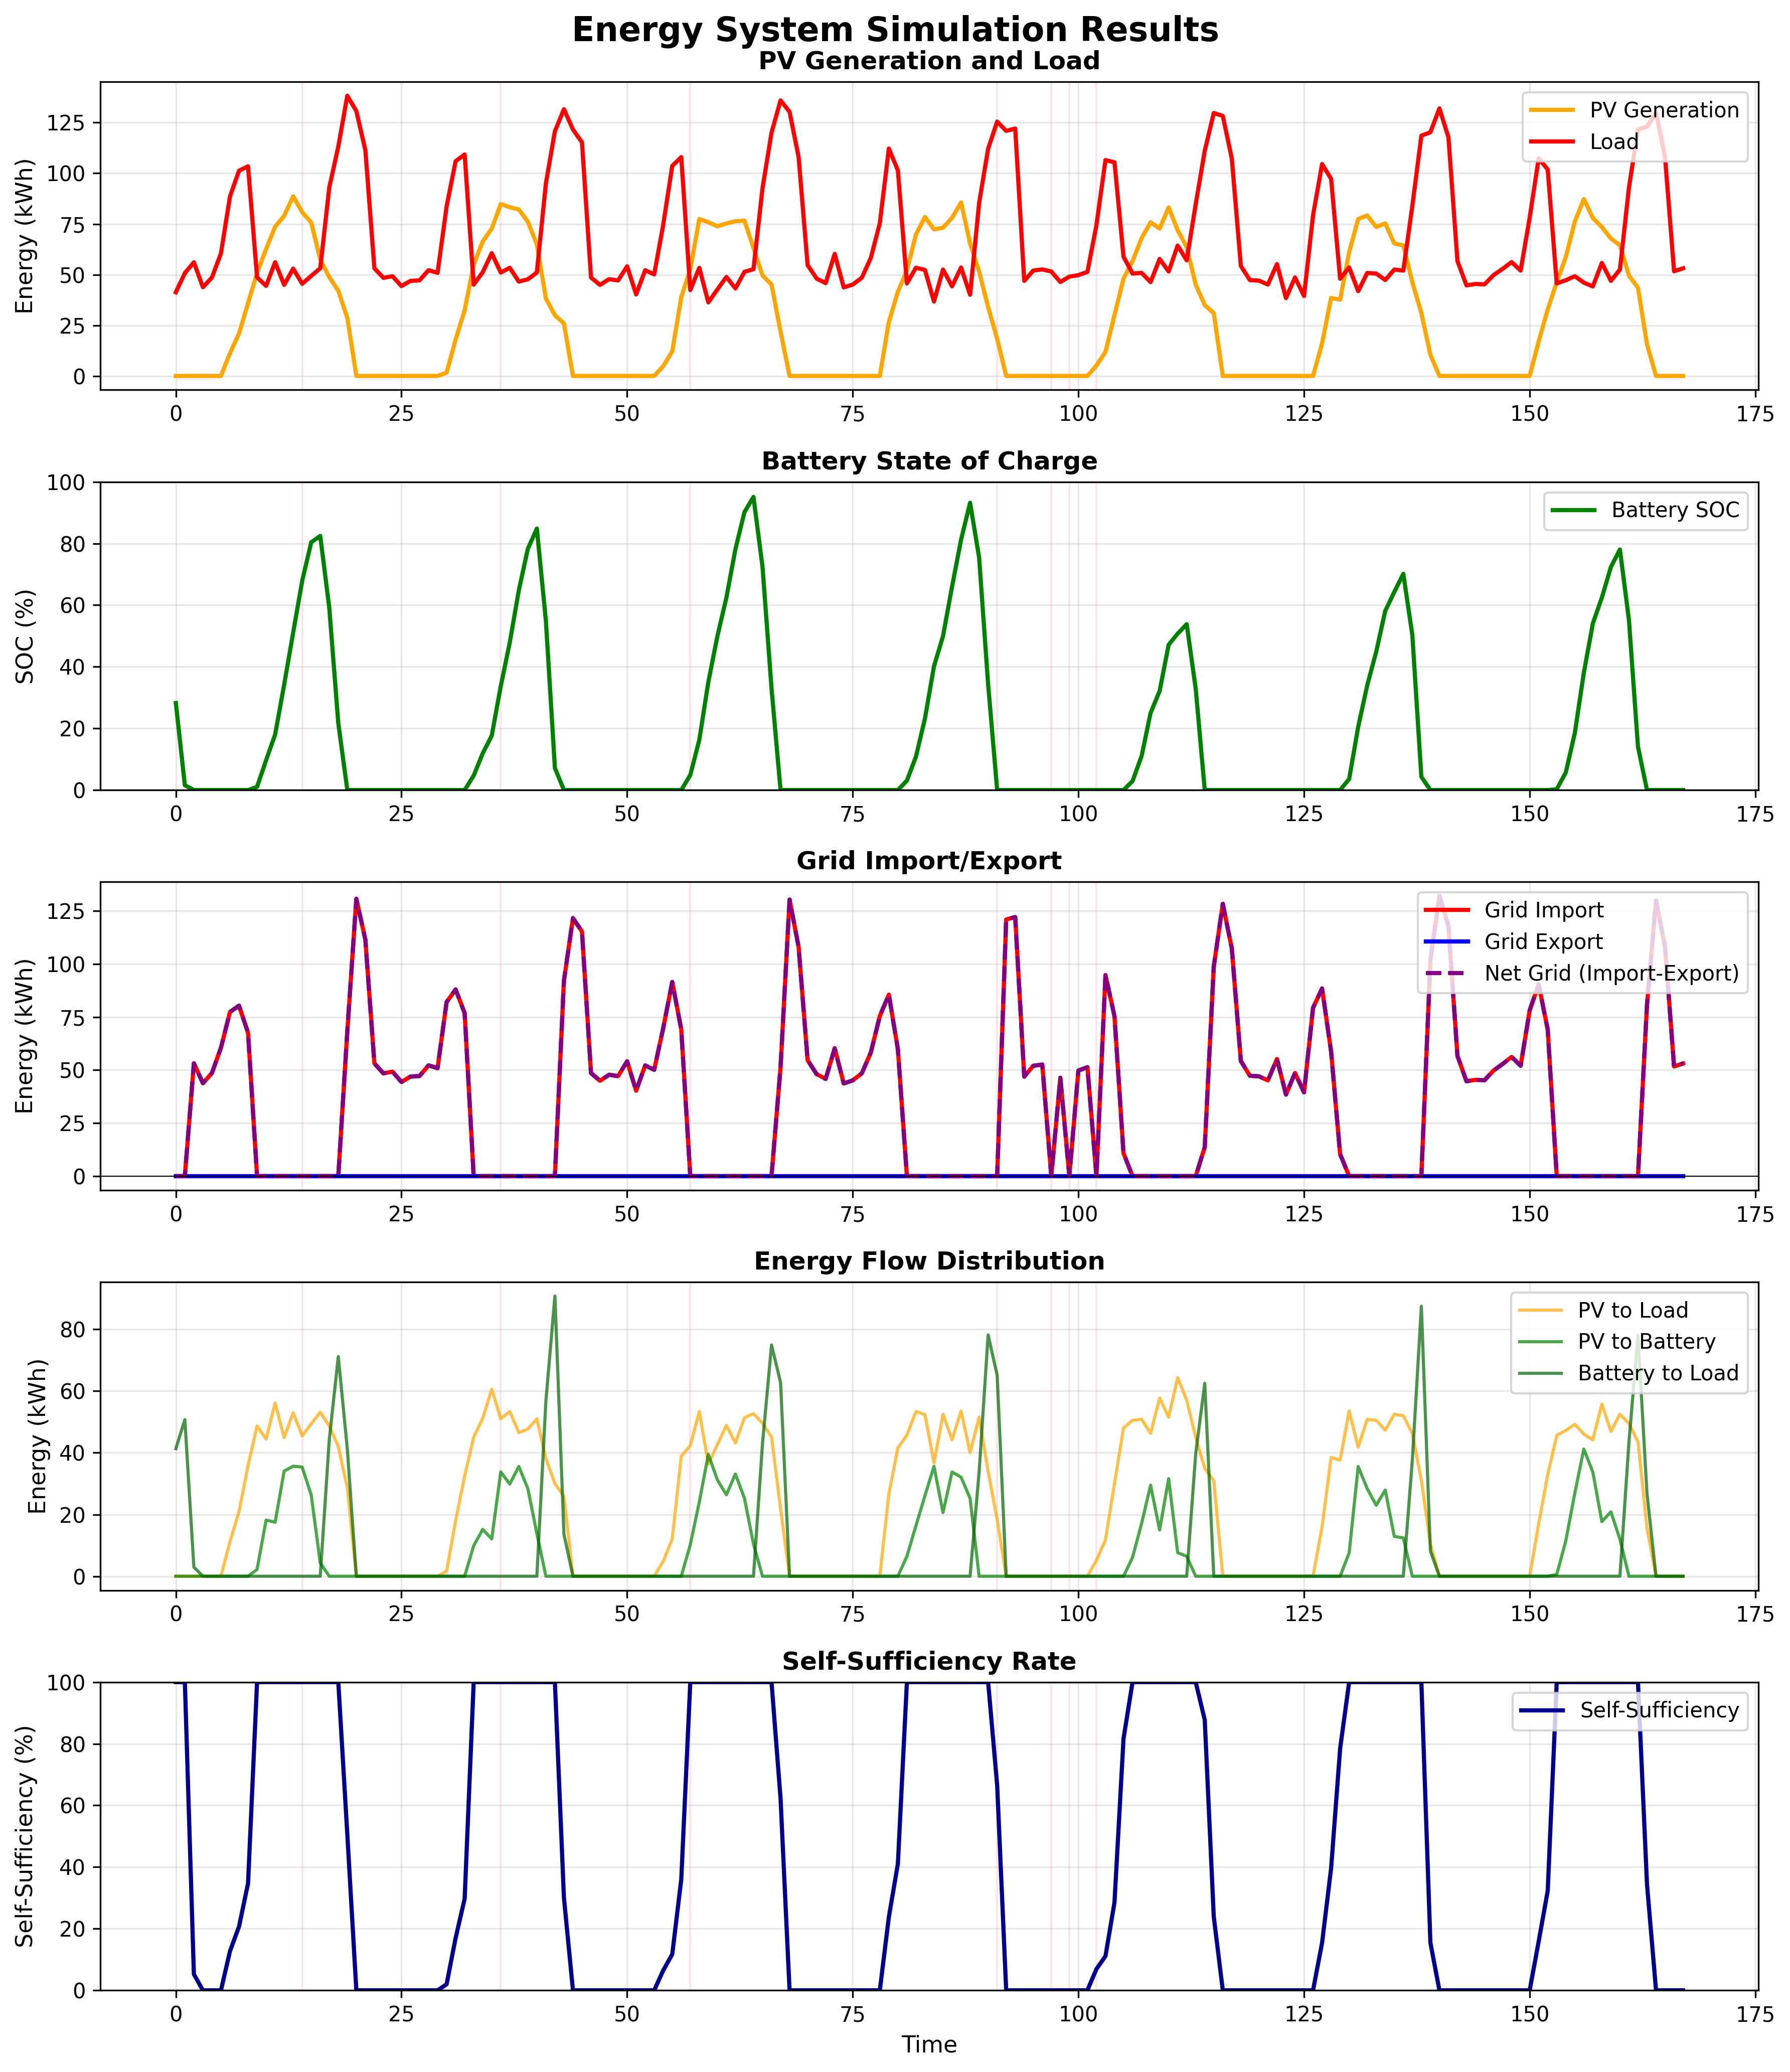

Source data for this figure (header and first rows):
, pv_generation_kwh, load_kwh, battery_soc, battery_energy_kwh, pv_to_load, pv_to_battery, pv_to_grid, battery_to_load, grid_to_load, grid_import, grid_export, net_grid, self_sufficiency, grid_stable, unmet_load
0, 0.0, 41.32, 0.2825, 56.5, 0.0, 0.0, 0, 41.32, 0.0, 0.0, 0, 0.0, 1.0, True, 0.0
1, 0.0, 50.74, 0.01543, 3.086, 0.0, 0.0, 0, 50.74, 0.0, 0.0, 0, 0.0, 1.0, True, 0.0
2, 0.0, 56.08, 0.0, 0.0, 0.0, 0.0, 0, 2.932, 53.15, 53.15, 0, 53.15, 0.05228, True, 0.0
3, 0.0, 43.79, 0.0, 0.0, 0.0, 0.0, 0, 0.0, 43.79, 43.79, 0, 43.79, 0.0, True, 0.0
4, 0.0, 48.58, 0.0, 0.0, 0.0, 0.0, 0, 0.0, 48.58, 48.58, 0, 48.58, 0.0, True, 0.0
5, 0.0, 60.52, 0.0, 0.0, 0.0, 0.0, 0, 0.0, 60.52, 60.52, 0, 60.52, 0.0, True, 0.0
6, 11.26, 88.6, 0.0, 0.0, 11.26, 0.0, 0, 0.0, 77.34, 77.34, 0, 77.34, 0.1271, True, 0.0
7, 20.95, 101.3, 0.0, 0.0, 20.95, 0.0, 0, 0.0, 80.31, 80.31, 0, 80.31, 0.2069, True, 0.0
8, 35.88, 103.4, 0.0, 0.0, 35.88, 0.0, 0, 0.0, 67.56, 67.56, 0, 67.56, 0.3469, True, 0.0
9, 50.87, 48.68, 0.01037, 2.074, 48.68, 2.184, 0, 0.0, 0.0, 0.0, 0, 0.0, 1.0, True, 0.0
10, 62.65, 44.45, 0.09681, 19.36, 44.45, 18.2, 0, 0.0, 0.0, 0.0, 0, 0.0, 1.0, True, 0.0
11, 73.64, 56.14, 0.1799, 35.98, 56.14, 17.5, 0, 0.0, 0.0, 0.0, 0, 0.0, 1.0, True, 0.0
12, 79, 44.93, 0.3417, 68.35, 44.93, 34.08, 0, 0.0, 0.0, 0.0, 0, 0.0, 1.0, True, 0.0
13, 88.63, 52.98, 0.5111, 102.2, 52.98, 35.66, 0, 0.0, 0.0, 0.0, 0, 0.0, 1.0, True, 0.0
14, 80.83, 45.47, 0.6789, 135.8, 45.47, 35.36, 0, 0.0, 0.0, 0.0, 0, 0.0, 1.0, False, 0.0
15, 75.7, 49.39, 0.8038, 160.8, 49.39, 26.31, 0, 0.0, 0.0, 0.0, 0, 0.0, 1.0, True, 0.0
16, 57.47, 53.12, 0.8244, 164.9, 53.12, 4.345, 0, 0.0, 0.0, 0.0, 0, 0.0, 1.0, True, 0.0
17, 48.75, 92.95, 0.5917, 118.3, 48.75, 0.0, 0, 44.21, 0.0, 0.0, 0, 0.0, 1.0, True, 0.0
18, 42.02, 113.2, 0.2169, 43.38, 42.02, 0.0, 0, 71.2, 0.0, 0.0, 0, 0.0, 1.0, True, 0.0
19, 28.68, 138.3, 0.0, 0.0, 28.68, 0.0, 0, 41.21, 68.36, 68.36, 0, 68.36, 0.5056, True, 0.0
20, 0.0, 130.7, 0.0, 0.0, 0.0, 0.0, 0, 0.0, 130.7, 130.7, 0, 130.7, 0.0, True, 0.0
21, 0.0, 111.4, 0.0, 0.0, 0.0, 0.0, 0, 0.0, 111.4, 111.4, 0, 111.4, 0.0, True, 0.0
22, 0.0, 53.13, 0.0, 0.0, 0.0, 0.0, 0, 0.0, 53.13, 53.13, 0, 53.13, 0.0, True, 0.0
23, 0.0, 48.4, 0.0, 0.0, 0.0, 0.0, 0, 0.0, 48.4, 48.4, 0, 48.4, 0.0, True, 0.0
24, 0.0, 49.22, 0.0, 0.0, 0.0, 0.0, 0, 0.0, 49.22, 49.22, 0, 49.22, 0.0, True, 0.0
25, 0.0, 44.36, 0.0, 0.0, 0.0, 0.0, 0, 0.0, 44.36, 44.36, 0, 44.36, 0.0, True, 0.0
26, 0.0, 46.9, 0.0, 0.0, 0.0, 0.0, 0, 0.0, 46.9, 46.9, 0, 46.9, 0.0, True, 0.0
27, 0.0, 47.17, 0.0, 0.0, 0.0, 0.0, 0, 0.0, 47.17, 47.17, 0, 47.17, 0.0, True, 0.0
28, 0.0, 52.2, 0.0, 0.0, 0.0, 0.0, 0, 0.0, 52.2, 52.2, 0, 52.2, 0.0, True, 0.0
29, 0.0, 50.87, 0.0, 0.0, 0.0, 0.0, 0, 0.0, 50.87, 50.87, 0, 50.87, 0.0, True, 0.0
30, 1.646, 83.65, 0.0, 0.0, 1.646, 0.0, 0, 0.0, 82.01, 82.01, 0, 82.01, 0.01967, True, 0.0
31, 18, 106, 0.0, 0.0, 18, 0.0, 0, 0.0, 87.97, 87.97, 0, 87.97, 0.1699, True, 0.0
32, 32.49, 109.3, 0.0, 0.0, 32.49, 0.0, 0, 0.0, 76.8, 76.8, 0, 76.8, 0.2973, True, 0.0
33, 54.95, 45.07, 0.04693, 9.386, 45.07, 9.881, 0, 0.0, 0.0, 0.0, 0, 0.0, 1.0, True, 0.0
34, 66.35, 51.19, 0.119, 23.79, 51.19, 15.16, 0, 0.0, 0.0, 0.0, 0, 0.0, 1.0, True, 0.0
35, 72.68, 60.58, 0.1764, 35.27, 60.58, 12.09, 0, 0.0, 0.0, 0.0, 0, 0.0, 1.0, True, 0.0
36, 84.84, 51.03, 0.3369, 67.38, 51.03, 33.81, 0, 0.0, 0.0, 0.0, 0, 0.0, 1.0, False, 0.0
37, 83.24, 53.37, 0.4788, 95.75, 53.37, 29.87, 0, 0.0, 0.0, 0.0, 0, 0.0, 1.0, True, 0.0
38, 82.14, 46.56, 0.6477, 129.5, 46.56, 35.58, 0, 0.0, 0.0, 0.0, 0, 0.0, 1.0, True, 0.0
39, 76.1, 47.69, 0.7826, 156.5, 47.69, 28.41, 0, 0.0, 0.0, 0.0, 0, 0.0, 1.0, True, 0.0
40, 64.89, 51.03, 0.8483, 169.7, 51.03, 13.86, 0, 0.0, 0.0, 0.0, 0, 0.0, 1.0, True, 0.0
41, 38.21, 94.98, 0.5495, 109.9, 38.21, 0.0, 0, 56.77, 0.0, 0.0, 0, 0.0, 1.0, True, 0.0
42, 29.96, 120.8, 0.07157, 14.31, 29.96, 0.0, 0, 90.8, 0.0, 0.0, 0, 0.0, 1.0, True, 0.0
43, 25.93, 131.6, 0.0, 0.0, 25.93, 0.0, 0, 13.6, 92.09, 92.09, 0, 92.09, 0.3003, True, 0.0
44, 0.0, 121.6, 0.0, 0.0, 0.0, 0.0, 0, 0.0, 121.6, 121.6, 0, 121.6, 0.0, True, 0.0
45, 0.0, 115.3, 0.0, 0.0, 0.0, 0.0, 0, 0.0, 115.3, 115.3, 0, 115.3, 0.0, True, 0.0
46, 0.0, 48.55, 0.0, 0.0, 0.0, 0.0, 0, 0.0, 48.55, 48.55, 0, 48.55, 0.0, True, 0.0
47, 0.0, 44.94, 0.0, 0.0, 0.0, 0.0, 0, 0.0, 44.94, 44.94, 0, 44.94, 0.0, True, 0.0
48, 0.0, 47.77, 0.0, 0.0, 0.0, 0.0, 0, 0.0, 47.77, 47.77, 0, 47.77, 0.0, True, 0.0
49, 0.0, 47.12, 0.0, 0.0, 0.0, 0.0, 0, 0.0, 47.12, 47.12, 0, 47.12, 0.0, True, 0.0
50, 0.0, 54.11, 0.0, 0.0, 0.0, 0.0, 0, 0.0, 54.11, 54.11, 0, 54.11, 0.0, True, 0.0
51, 0.0, 40.25, 0.0, 0.0, 0.0, 0.0, 0, 0.0, 40.25, 40.25, 0, 40.25, 0.0, True, 0.0
52, 0.0, 52.16, 0.0, 0.0, 0.0, 0.0, 0, 0.0, 52.16, 52.16, 0, 52.16, 0.0, True, 0.0
53, 0.0, 50.11, 0.0, 0.0, 0.0, 0.0, 0, 0.0, 50.11, 50.11, 0, 50.11, 0.0, True, 0.0
54, 4.824, 74.56, 0.0, 0.0, 4.824, 0.0, 0, 0.0, 69.73, 69.73, 0, 69.73, 0.0647, True, 0.0
55, 12.11, 103.6, 0.0, 0.0, 12.11, 0.0, 0, 0.0, 91.49, 91.49, 0, 91.49, 0.1169, True, 0.0
56, 38.87, 108, 0.0, 0.0, 38.87, 0.0, 0, 0.0, 69.1, 69.1, 0, 69.1, 0.36, True, 0.0
57, 52.63, 42.39, 0.04865, 9.73, 42.39, 10.24, 0, 0.0, 0.0, 0.0, 0, 0.0, 1.0, False, 0.0
58, 77.45, 53.35, 0.1631, 32.62, 53.35, 24.09, 0, 0.0, 0.0, 0.0, 0, 0.0, 1.0, True, 0.0
59, 75.82, 36.31, 0.3507, 70.15, 36.31, 39.51, 0, 0.0, 0.0, 0.0, 0, 0.0, 1.0, True, 0.0
... 108 more rows
